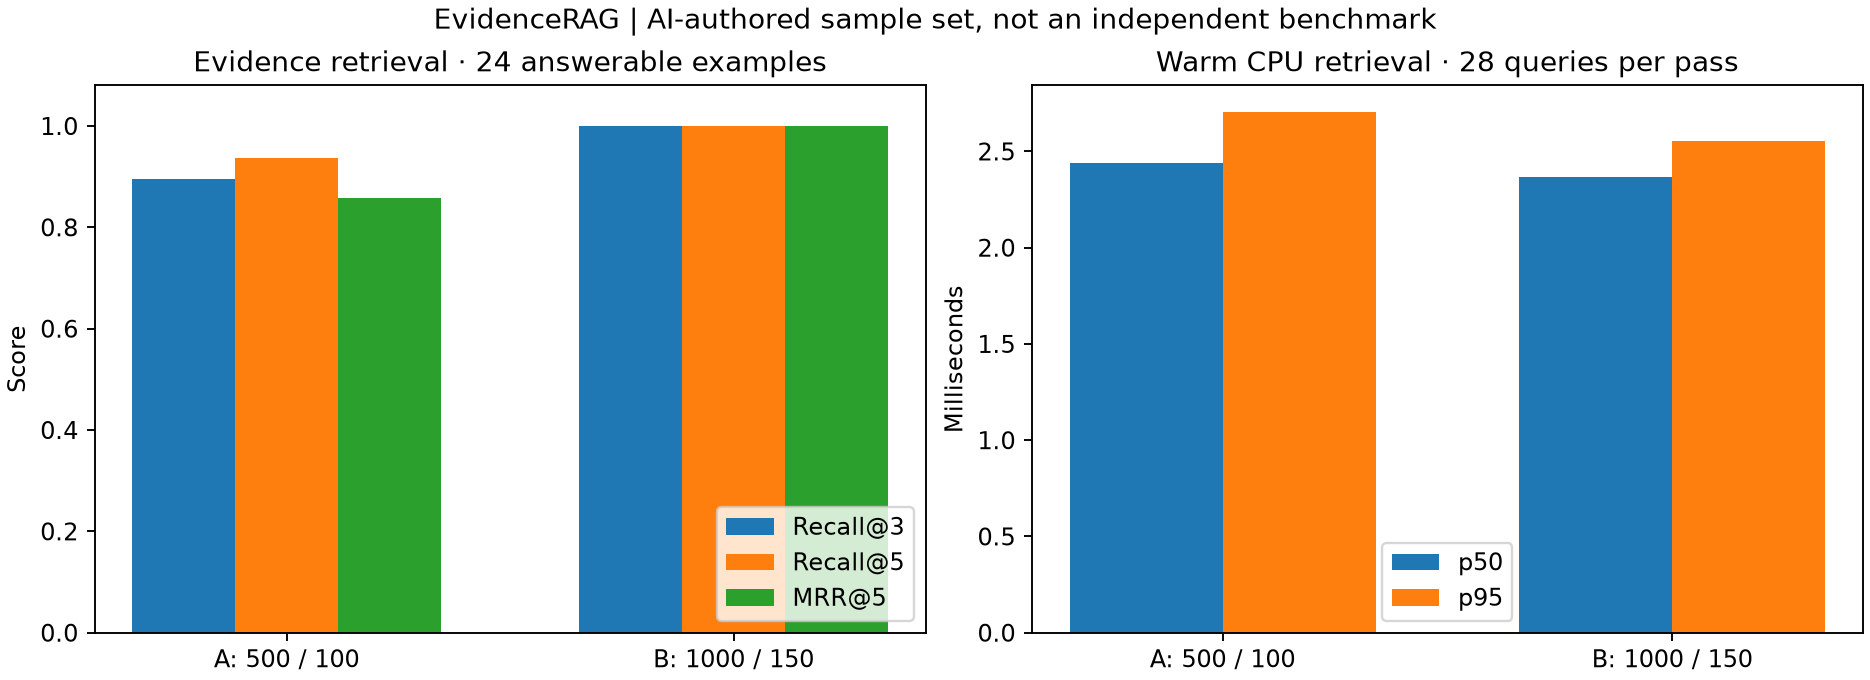

Data behind this chart, as committed beside it:
configuration, strategy, chunk_size, overlap, chunks, queries, answerable_queries, unanswerable_queries, timed_retrievals, recall_at_3, recall_at_5, mrr_at_5, negative_rejection_rate, answerable_rejection_rate, threshold, latency_mean_ms, latency_p50_ms, latency_p95_ms, latency_min_ms, latency_max_ms
A, recursive, 500, 100, 31, 28, 24, 4, 84, 0.8958, 0.9375, 0.8576, 1.0, 0.0, 0.3, 2.463, 2.441, 2.707, 2.223, 2.972
B, recursive, 1000, 150, 16, 28, 24, 4, 84, 1.0, 1.0, 1.0, 1.0, 0.0, 0.3, 2.386, 2.365, 2.554, 2.175, 2.612
